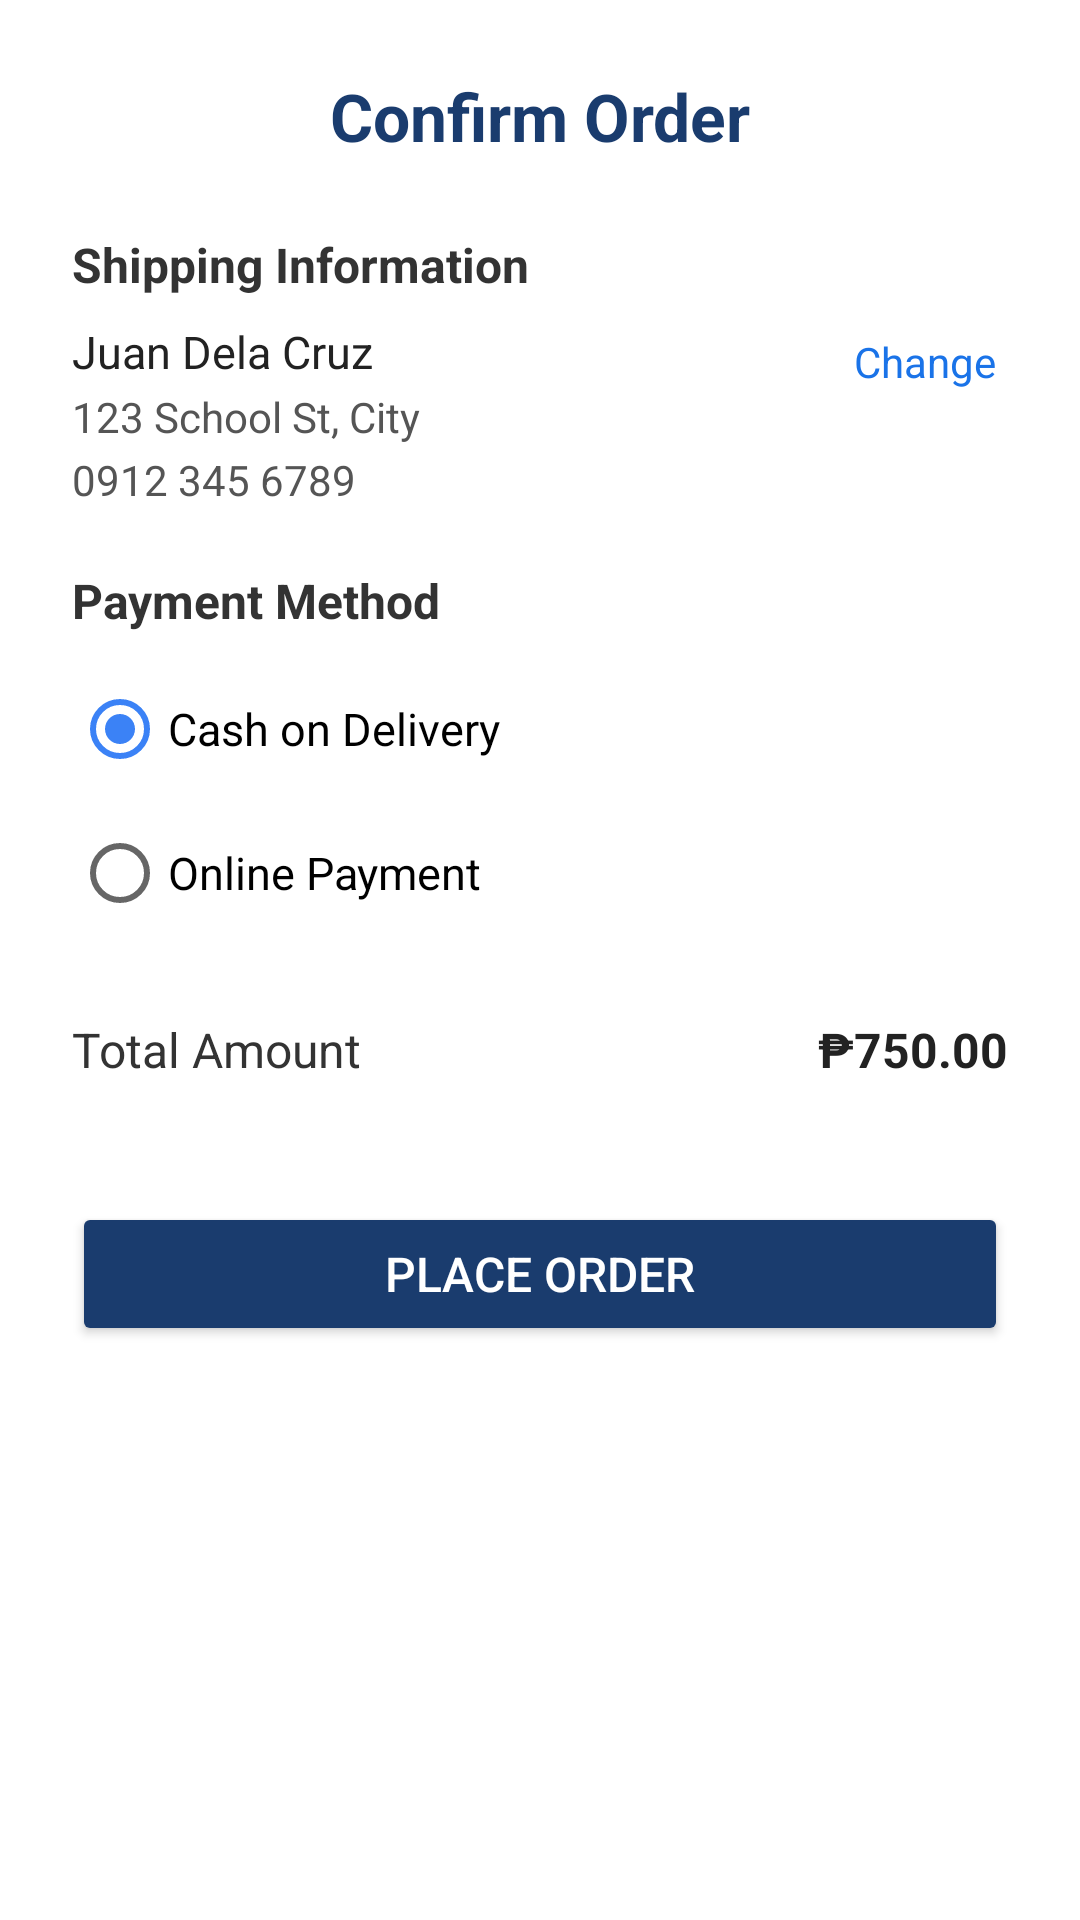

Reconstruct the res/layout file that produces this screen, plus the resources it refers to.
<!-- AndroidManifest.xml: application theme Theme.Uniwear7 -->
<!-- res/layout/activity_confirmationscreen.xml -->
<?xml version="1.0" encoding="utf-8"?>
<LinearLayout xmlns:android="http://schemas.android.com/apk/res/android"
    android:layout_width="match_parent"
    android:layout_height="match_parent"
    android:orientation="vertical"
    android:padding="24dp"
    android:background="#FFFFFF">

    
    <TextView
        android:layout_width="match_parent"
        android:layout_height="wrap_content"
        android:text="Confirm Order"
        android:textSize="22sp"
        android:textStyle="bold"
        android:textColor="#1A3C6E"
        android:gravity="center"
        android:layout_marginBottom="24dp" />

    
    <TextView
        android:layout_width="match_parent"
        android:layout_height="wrap_content"
        android:text="Shipping Information"
        android:textSize="16sp"
        android:textStyle="bold"
        android:textColor="#333333"
        android:layout_marginBottom="8dp" />

    <RelativeLayout
        android:layout_width="match_parent"
        android:layout_height="wrap_content"
        android:layout_marginBottom="20dp">

        <LinearLayout
            android:layout_width="match_parent"
            android:layout_height="wrap_content"
            android:orientation="vertical"
            android:layout_toStartOf="@+id/btnChange">

            <TextView
                android:id="@+id/tvName"
                android:layout_width="wrap_content"
                android:layout_height="wrap_content"
                android:text="Juan Dela Cruz"
                android:textSize="15sp"
                android:textColor="#222222" />

            <TextView
                android:id="@+id/tvAddress"
                android:layout_width="wrap_content"
                android:layout_height="wrap_content"
                android:text="123 School St, City"
                android:textSize="14sp"
                android:textColor="#555555"
                android:layout_marginTop="2dp" />

            <TextView
                android:id="@+id/tvPhone"
                android:layout_width="wrap_content"
                android:layout_height="wrap_content"
                android:text="0912 345 6789"
                android:textSize="14sp"
                android:textColor="#555555"
                android:layout_marginTop="2dp" />
        </LinearLayout>

        <TextView
            android:id="@+id/btnChange"
            android:layout_width="wrap_content"
            android:layout_height="wrap_content"
            android:layout_alignParentEnd="true"
            android:text="Change"
            android:textColor="#1A73E8"
            android:textSize="14sp"
            android:padding="4dp" />
    </RelativeLayout>

    
    <TextView
        android:layout_width="match_parent"
        android:layout_height="wrap_content"
        android:text="Payment Method"
        android:textSize="16sp"
        android:textStyle="bold"
        android:textColor="#333333"
        android:layout_marginBottom="8dp" />

    <RadioGroup
        android:id="@+id/rgPayment"
        android:layout_width="match_parent"
        android:layout_height="wrap_content"
        android:layout_marginBottom="24dp">

        <RadioButton
            android:id="@+id/rbCod"
            android:layout_width="match_parent"
            android:layout_height="wrap_content"
            android:text="Cash on Delivery"
            android:textSize="15sp"
            android:checked="true"
            android:paddingVertical="6dp" />

        <RadioButton
            android:id="@+id/rbOnline"
            android:layout_width="match_parent"
            android:layout_height="wrap_content"
            android:text="Online Payment"
            android:textSize="15sp"
            android:paddingVertical="6dp" />
    </RadioGroup>

    
    <LinearLayout
        android:layout_width="match_parent"
        android:layout_height="wrap_content"
        android:orientation="horizontal"
        android:layout_marginBottom="32dp">

        <TextView
            android:layout_width="0dp"
            android:layout_height="wrap_content"
            android:layout_weight="1"
            android:text="Total Amount"
            android:textSize="16sp"
            android:textColor="#333333" />

        <TextView
            android:id="@+id/tvTotal"
            android:layout_width="wrap_content"
            android:layout_height="wrap_content"
            android:text="₱750.00"
            android:textSize="16sp"
            android:textStyle="bold"
            android:textColor="#222222" />
    </LinearLayout>

    
    <Button
        android:id="@+id/btnPlaceOrder"
        android:layout_width="match_parent"
        android:layout_height="48dp"
        android:text="Place Order"
        android:textColor="#FFFFFF"
        android:textSize="16sp"
        android:backgroundTint="#1A3C6E"
        android:layout_marginTop="8dp" />

</LinearLayout>
<!-- resources referenced by this layout -->
<resources>
  <style name="Theme.Uniwear7" parent="Theme.MaterialComponents.DayNight.DarkActionBar">
          
          <item name="colorPrimary">@color/navy_primary</item>
          <item name="colorPrimaryVariant">@color/navy_primary_dark</item>
          <item name="colorOnPrimary">@color/white</item>
          
          <item name="colorSecondary">@color/blue_light</item>
          <item name="colorSecondaryVariant">@color/navy_accent</item>
          <item name="colorOnSecondary">@color/white</item>
          
          <item name="android:statusBarColor">?attr/colorPrimaryVariant</item>
          
      </style>
  <color name="navy_primary">#0F2C59</color>
  <color name="navy_primary_dark">#0B1E3F</color>
  <color name="white">#FFFFFFFF</color>
  <color name="blue_light">#3B82F6</color>
  <color name="navy_accent">#1E3A8A</color>
</resources>
